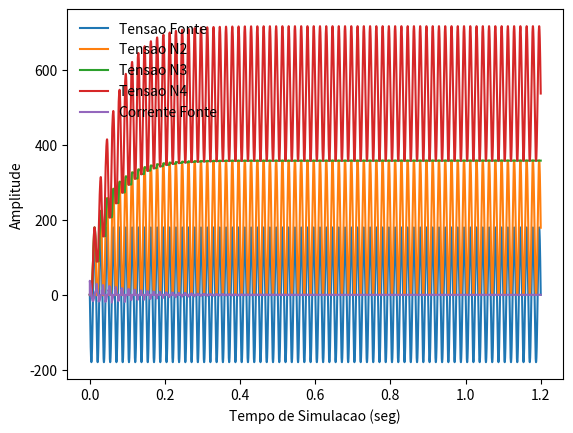
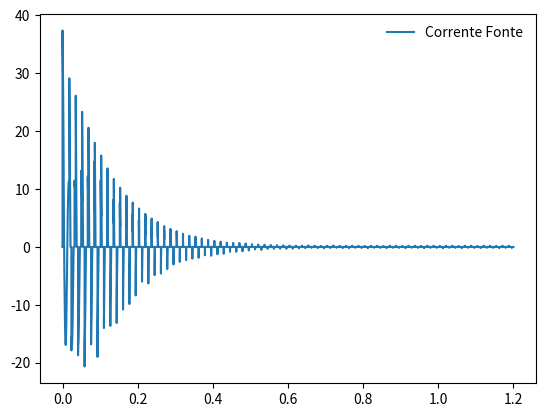

Here is the Python script that generated these plots, in order:
# !/usr/bin/env python3
# -*- coding_ctrl: utf-8 -*-

# ------------------------------------- #
# Created by: JOaO PEDRO PETERS BARBOSA #
# [redacted]
#                                       #
# email: [email redacted] #
#     & [email redacted] #
#                                       #
# Date: Jul/2021                        #
# ------------------------------------- #


"""
Disciplina [210081] - Tecnicas de Simulacao de Conversores Estaticos

Circuito de Cockcroft-Walton

Aplicacao da modelagem PWL no diodo, e metodo de integracao trapezoidal.

Baseado em material disponibilizado pelo professor.

[redacted]

"""

import matplotlib.pyplot as plt
import numpy as np
import os
import sys

# ------------------------------ #
# Elementos Passivos do Circuito #
C = 500e-6  # (Farad)

# -------------------------------------- #
# Fonte de Corrente dos Capacitores: TPZ #
Jc1_ant2 = 0
Jc2_ant2 = 0
Jc3_ant2 = 0

# -------------------- #
# Fonte de Alimentacao #
vS = 127  # (Vrms)
f = 60  # (Hertz)
w = 2 * np.pi * f  # (rad/s)
T = 1 / f  # (seg)

# ----------------------- #
# Parametros de Simulacao #
t0 = 0  # valor inicial
tn = 72 * T  # valor final
deltaT = 10e-6  # passo de simulacao

tempo = np.arange(t0, tn+deltaT, deltaT)  # tempo de simulacao
nptos = tempo.shape[0]  # total de pontos simulado

t_ant = 0  # tempo anterior (t - deltaT)

tol = 1e-3  # tolerancia de convergencia

# ----------------------------------------------- #
# Matriz Nodal Modificada (MNM) e Vetores Solucao #
MNM_var = np.zeros((5, 5))
MNM_cte = np.zeros((5, 5))

vi_k = np.zeros((5, 1))  # vetor solucao: v1, v2, v3, v4 & iS
JE_k = np.zeros((5, 1))  # Contribuicoes fonte de corrente

vi_ant = vi_k  # vetor solucao anterior

# ------------------------------------ #
# Discretizacao dos elementos passivos #
Gc = (2 * C) / deltaT

# --------------------------------- #
# MNM constante: diagonal principal #
MNM_cte[0][0] = + Gc       # c1: 1->2
MNM_cte[1][1] = + Gc + Gc  # c1: 1->2 & c3: 4->2
MNM_cte[2][2] = + Gc       # c2: 3->g
MNM_cte[3][3] = + Gc       # c3: 4->2

# ------------------------------- #
# MNM constante: fora da diagonal #
MNM_cte[0][1] = - Gc  # c1: 1->2
MNM_cte[1][0] = - Gc  # :
MNM_cte[1][3] = - Gc  # c3: 4->2
MNM_cte[3][1] = - Gc  # :
MNM_cte[4][0] = + 1   # vS: 1->g
MNM_cte[0][4] = + 1   # :

# ---------------------- #
# Modelagem PWL do diodo #
Rd0 = 1e6
Rd1 = 10e-3

Gd0 = 1 / Rd0
Gd1 = 1 / Rd1

vD = 0.7
i0 = 0

b = (Gd1 + Gd0) / 2
cj = (Gd1 - Gd0) / 2
a = i0 - (cj * np.abs(vD))

# ------------------------------- #
# Variaveis de saida da simulacao #
out_v1 = np.zeros((1, nptos))
out_v2 = np.zeros((1, nptos))
out_v3 = np.zeros((1, nptos))
out_v4 = np.zeros((1, nptos))
out_iS = np.zeros((1, nptos))

# ----------------- #
# Loop de simulacao #
for t in range(1, nptos):

    #------------------------- #
    # atualizacao de variaveis #
    t_k = (deltaT * t)
    cont_d = 0
    errok = np.ones((5, 1))  # armazena erros

    # --------------- #
    # fonte de tensao #
    vs_k = np.sqrt(2) * vS * np.sin((w * t_k) + np.pi)  # defasagem 180g

    # ---------------------------------------------------- #
    # Analise da tensao e fonte de corrente do capacitor 1 #
    vc1_ant = + vi_ant[0][0] - vi_ant[1][0]  # v1 - v2
    ic1_ant =  Gc * vc1_ant - Jc1_ant2
    Jc1_ant = + (Gc * vc1_ant) + ic1_ant  # ic + ic_ant -> tpz
    Jc1_ant2 = Jc1_ant

    # ---------------------------------------------------- #
    # Analise da tensao e fonte de corrente do capacitor 2 #
    vc2_ant = + vi_ant[2][0]  # v3 - g
    ic2_ant =  Gc * vc2_ant - Jc2_ant2
    Jc2_ant = + (Gc * vc2_ant) + ic2_ant  # ic + ic_ant -> tpz
    Jc2_ant2 = Jc2_ant

    # ---------------------------------------------------- #
    # Analise da tensao e fonte de corrente do capacitor 3 #
    vc3_ant = + vi_ant[3][0] - vi_ant[1][0]  # v4 - v2
    ic3_ant =  Gc * vc3_ant - Jc3_ant2
    Jc3_ant = + (Gc * vc3_ant) + ic3_ant  # ic + ic_ant -> tpz
    Jc3_ant2 = Jc3_ant

    # ------------------- #
    # Modelagem PWL diodo #
    while np.max(np.abs(errok)) > tol:
        # print(t, cont_d)

        # ------------------------------------------------ #
        # Analise de tensao e fonte de corrente do diodo 1 #
        vd1_ant = - vi_ant[1][0]  # g - v2
        Gd1 = b + (cj * np.sign(vd1_ant - vD))
        id1 = a + (b * vd1_ant) + (cj * np.abs(vd1_ant - vD))
        Jd1 = id1 - (vd1_ant * Gd1)

        # ------------------------------------------------ #
        # Analise de tensao e fonte de corrente do diodo 2 #
        vd2_ant = vi_ant[1][0] - vi_ant[2][0]  # v2 - v3
        Gd2 = b + (cj * np.sign(vd2_ant - vD))
        id2 = a + (b * vd2_ant) + (cj * np.abs(vd2_ant - vD))
        Jd2 = id2 - (vd2_ant * Gd2)

        # ------------------------------------------------ #
        # Analise de tensao e fonte de corrente do diodo 3 #
        vd3_ant = vi_ant[2][0] - vi_ant[3][0]  # v3 - v4
        Gd3 = b + (cj * np.sign(vd3_ant - vD))
        id3 = a + (b * vd3_ant) + (cj * np.abs(vd3_ant - vD))
        Jd3 = id3 - (vd3_ant * Gd3)

        # -------------------------------- #
        # MNM variavel: diagonal principal #
        MNM_var[1][1] = + Gd1 + Gd2  # d1: 2->g & d2: 2->3
        MNM_var[2][2] = + Gd2 + Gd3  # d2: 2->3 & d3: 3->4
        MNM_var[3][3] = + Gd3        # d3: 3->4

        # ------------------------------ #
        # MNM variavel: fora da diagonal #
        MNM_var[1][2] = - Gd2        # d2: 2->3
        MNM_var[2][1] = - Gd2        # :
        MNM_var[2][3] = - Gd3        # d3: 3->4
        MNM_var[3][2] = - Gd3        # :

        invMNM = np.linalg.inv(MNM_cte + MNM_var)  # MNM invertida

        # ----------------------------- #
        # Vetor de Fontes Independentes #
        JE_k[0][0] = + Jc1_ant
        JE_k[1][0] = - Jc1_ant - Jc3_ant + Jd1 - Jd2
        JE_k[2][0] = + Jc2_ant + Jd2 - Jd3
        JE_k[3][0] = + Jc3_ant + Jd3
        JE_k[4][0] = + vs_k

        # -------------------------- #
        # Calculo das tensoes nodais #
        vi_k = np.dot(invMNM, JE_k)
        
        errok = (vi_k - vi_ant)
        vi_ant = vi_k
        
        cont_d += 1
        if cont_d > 100:
            print("erro, iteracao {}".format(t+1))
            sys.exit()

    # ------------------------ #
    # Armazenamento de valores #
    out_v1[0][t] = vi_k[0][0]
    out_v2[0][t] = vi_k[1][0]
    out_v3[0][t] = vi_k[2][0]
    out_v4[0][t] = vi_k[3][0]
    out_iS[0][t] = vi_k[4][0]

# --------------------------------- #
# valor maximo de tensao & corrente #
print(np.max(out_v4[0][:]), np.max(out_iS[0][:]))

# -------- #
# FIGURA 1 #
plt.figure()
plt.plot(tempo, out_v1[0][:], label="Tensao Fonte")
plt.plot(tempo, out_v2[0][:], label="Tensao N2")
plt.plot(tempo, out_v3[0][:], label="Tensao N3")
plt.plot(tempo, out_v4[0][:], label="Tensao N4")
plt.plot(tempo, out_iS[0][:], label="Corrente Fonte")

plt.xlabel("Tempo de Simulacao (seg)")
plt.ylabel("Amplitude")

plt.legend(frameon=False)

# -------- #
# FIGURA 2 #
plt.figure()
plt.plot(tempo, out_iS[0][:], label="Corrente Fonte")

plt.legend(frameon=False)
plt.show()
